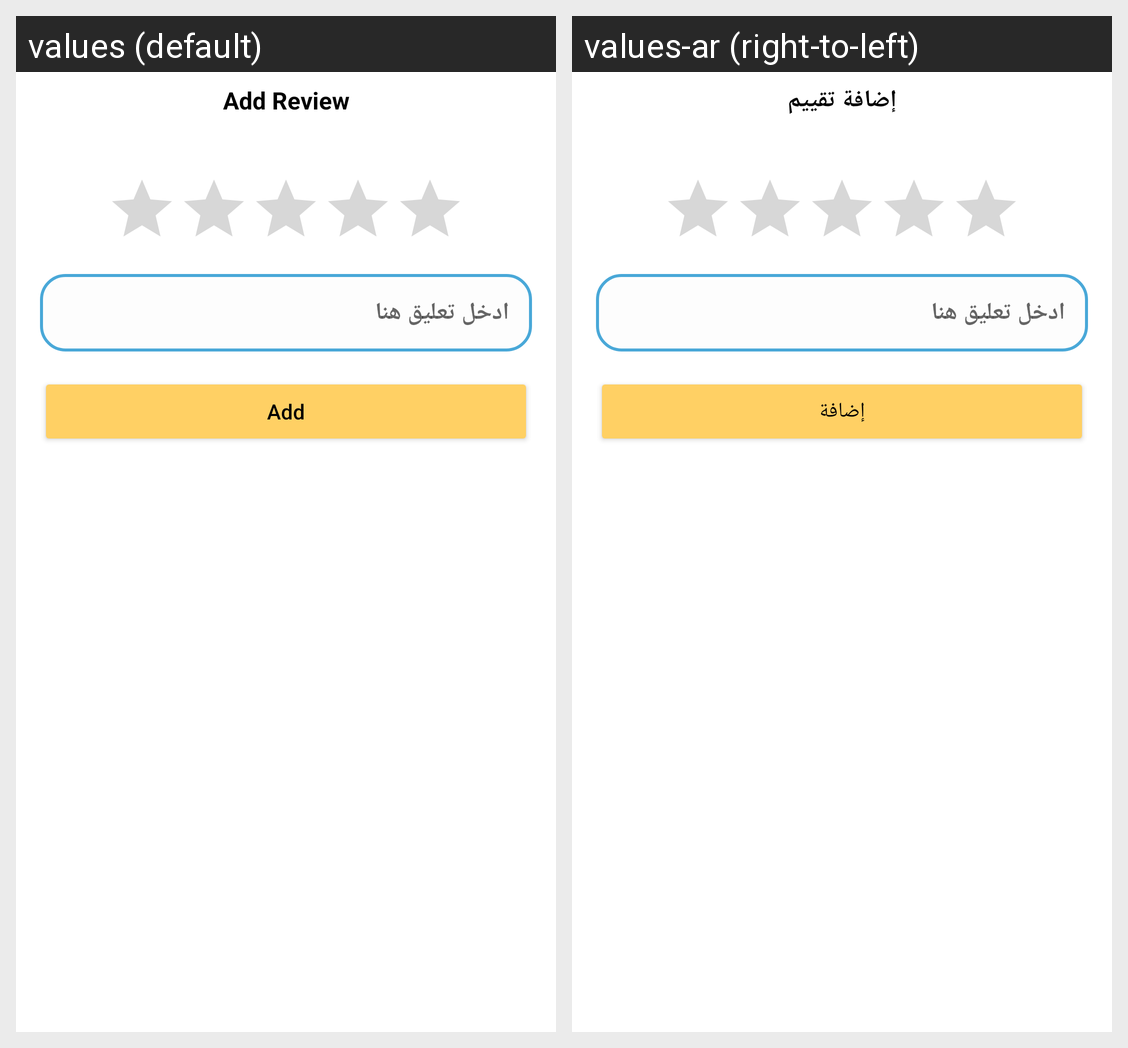

This grid shows one Android layout under two languages. Give, for every string resource on the screen, its name, the default text and each shown locale's text.
Android screen res/layout/rate_bottom_sheet.xml rendered under 2 locales, left to right: values (default), values-ar (right-to-left). Device: Nexus 5 (rendered at 1080×1920; each locale shown at half size, 540×960, under a caption strip naming it); theme Theme.Scholar.
Strings drawn on this screen, with the default value and each locale's value (text and hints the layout hard-codes, and strings that could not be matched under every locale, appear in the picture but are not listed):

ad_rate
  values: Add Review
  values-ar: إضافة تقييم

add
  values: Add
  values-ar: إضافة
